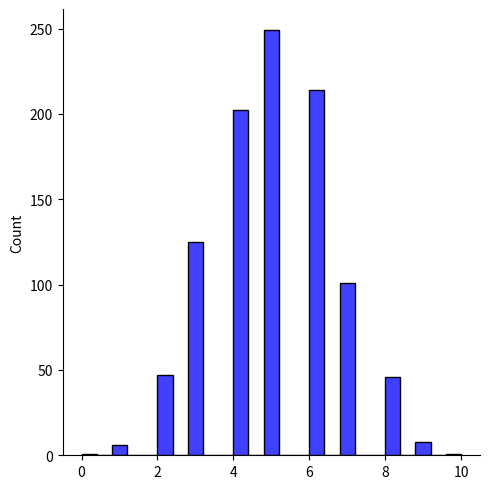

Reproduce this figure in Python.
# Visualization of Binomial Distribution
# Visualization of Binomial Distribution
from numpy import random
import matplotlib.pyplot as plt
import seaborn as sns

# Generate a binomial distribution with n=10, p=0.5, and size=1000
data = random.binomial(n=10, p=0.5, size=1000)

# Create a histogram plot of the binomial distribution
sns.displot(data, kde=False, color='blue')

# Display the plot
plt.show()
